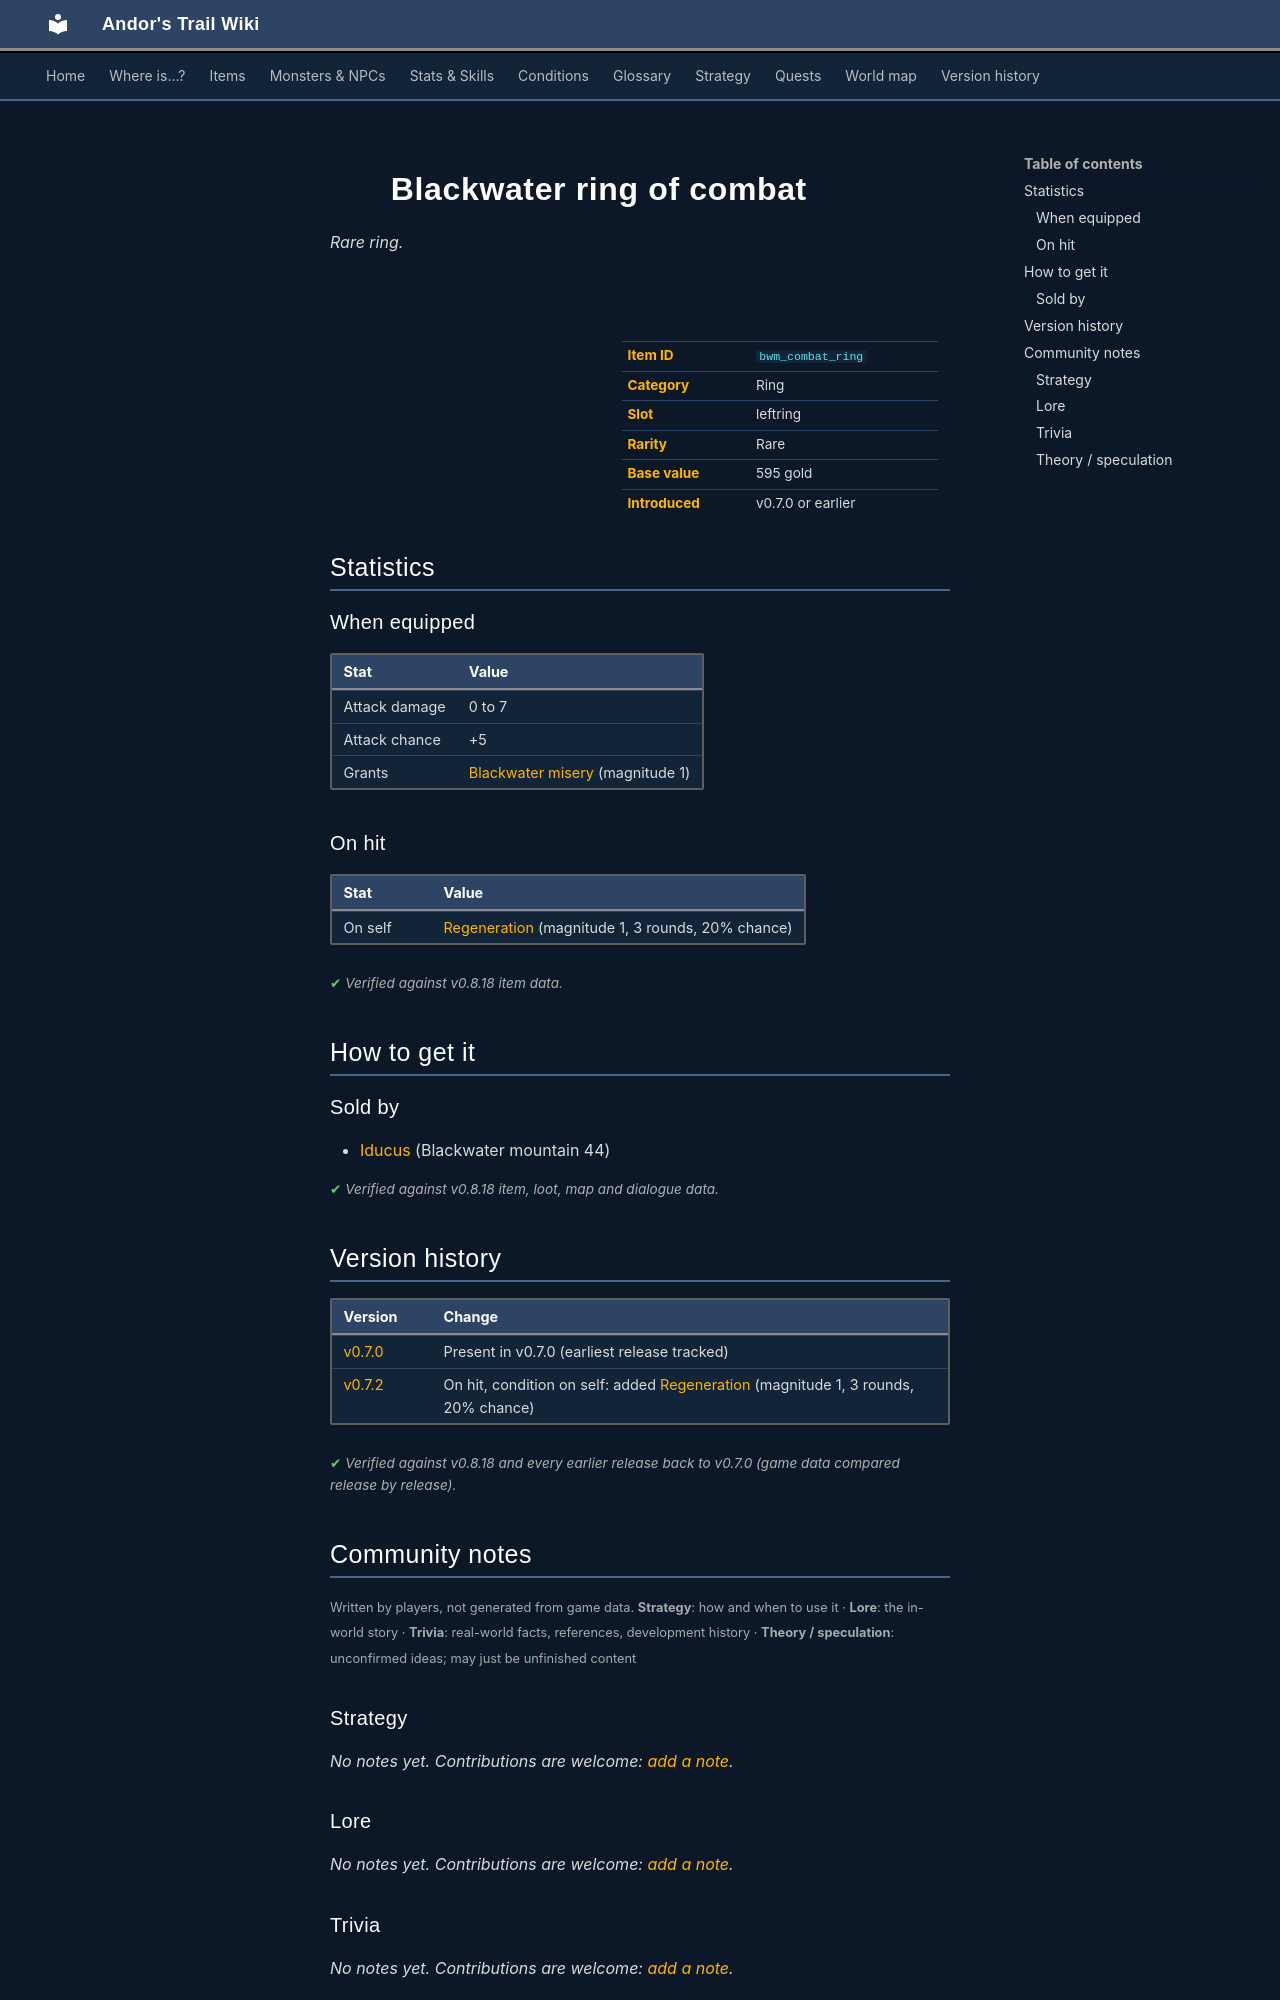

repository: asdfghjkl628/Andor-s-Trail-Wikiiii · page: items/bwm_combat_ring/index.html · generator: mkdocs

---
description: "Blackwater ring of combat is a rare ring in Andor's Trail (Attack damage 0 to 7, Attack chance +5, Grants Blackwater misery (magnitude 1)). How to get it: shops."
---

# ![](../assets/icons/items/items_jewelry_2.png){ .sprite } Blackwater ring of combat

*Rare ring.*

<div class="infobox" markdown>

<p class="ib-img"><img class="sprite" src="../../assets/icons/items/items_jewelry_2.png" alt=""></p>

| | |
|---|---|
| **Item ID** | `bwm_combat_ring` |
| **Category** | Ring |
| **Slot** | leftring |
| **Rarity** | Rare |
| **Base value** | 595 gold |
| **Introduced** | v0.7.0 or earlier |

</div>

## Statistics

### When equipped

| Stat | Value |
|---|---|
| Attack damage | 0 to 7 |
| Attack chance | +5 |
| Grants | [Blackwater misery](../conditions/blackwater_misery.md) (magnitude 1) |

### On hit

| Stat | Value |
|---|---|
| On self | [Regeneration](../conditions/regen2.md) (magnitude 1, 3 rounds, 20% chance) |

<p class="verified">Verified against v0.8.18 item data.</p>

## How to get it

### Sold by

- [Iducus](../monsters/iducus.md) (Blackwater mountain 44)


<p class="verified">Verified against v0.8.18 item, loot, map and dialogue data.</p>


## Version history

| Version | Change |
|---|---|
| [v0.7.0](../versions/0.7.0.md) | Present in v0.7.0 (earliest release tracked) |
| [v0.7.2](../versions/0.7.2.md) | On hit, condition on self: added [Regeneration](../conditions/regen2.md) (magnitude 1, 3 rounds, 20% chance) |

<p class="verified">Verified against v0.8.18 and every earlier release back to v0.7.0 (game data compared release by release).</p>


## Community notes

<small>Written by players, not generated from game data. **Strategy**: how and when to use it · **Lore**: the in-world story · **Trivia**: real-world facts, references, development history · **Theory / speculation**: unconfirmed ideas; may just be unfinished content</small>

### Strategy

*No notes yet. Contributions are welcome: [add a note](https://github.com/asdfghjkl628/Andor-s-Trail-Wikiiii/new/main/notes/items?filename=bwm_combat_ring.md&value=%23%23%20Strategy%0A%0A%3C%21--%20how%20and%20when%20to%20use%20it%20--%3E%0A%0A%23%23%20Lore%0A%0A%3C%21--%20the%20in-world%20story%20--%3E%0A%0A%23%23%20Trivia%0A%0A%3C%21--%20real-world%20facts%2C%20references%2C%20development%20history%20--%3E%0A%0A%23%23%20Theory%20/%20speculation%0A%0A%3C%21--%20unconfirmed%20ideas%3B%20may%20just%20be%20unfinished%20content%20--%3E%0A).*

### Lore

*No notes yet. Contributions are welcome: [add a note](https://github.com/asdfghjkl628/Andor-s-Trail-Wikiiii/new/main/notes/items?filename=bwm_combat_ring.md&value=%23%23%20Strategy%0A%0A%3C%21--%20how%20and%20when%20to%20use%20it%20--%3E%0A%0A%23%23%20Lore%0A%0A%3C%21--%20the%20in-world%20story%20--%3E%0A%0A%23%23%20Trivia%0A%0A%3C%21--%20real-world%20facts%2C%20references%2C%20development%20history%20--%3E%0A%0A%23%23%20Theory%20/%20speculation%0A%0A%3C%21--%20unconfirmed%20ideas%3B%20may%20just%20be%20unfinished%20content%20--%3E%0A).*

### Trivia

*No notes yet. Contributions are welcome: [add a note](https://github.com/asdfghjkl628/Andor-s-Trail-Wikiiii/new/main/notes/items?filename=bwm_combat_ring.md&value=%23%23%20Strategy%0A%0A%3C%21--%20how%20and%20when%20to%20use%20it%20--%3E%0A%0A%23%23%20Lore%0A%0A%3C%21--%20the%20in-world%20story%20--%3E%0A%0A%23%23%20Trivia%0A%0A%3C%21--%20real-world%20facts%2C%20references%2C%20development%20history%20--%3E%0A%0A%23%23%20Theory%20/%20speculation%0A%0A%3C%21--%20unconfirmed%20ideas%3B%20may%20just%20be%20unfinished%20content%20--%3E%0A).*
